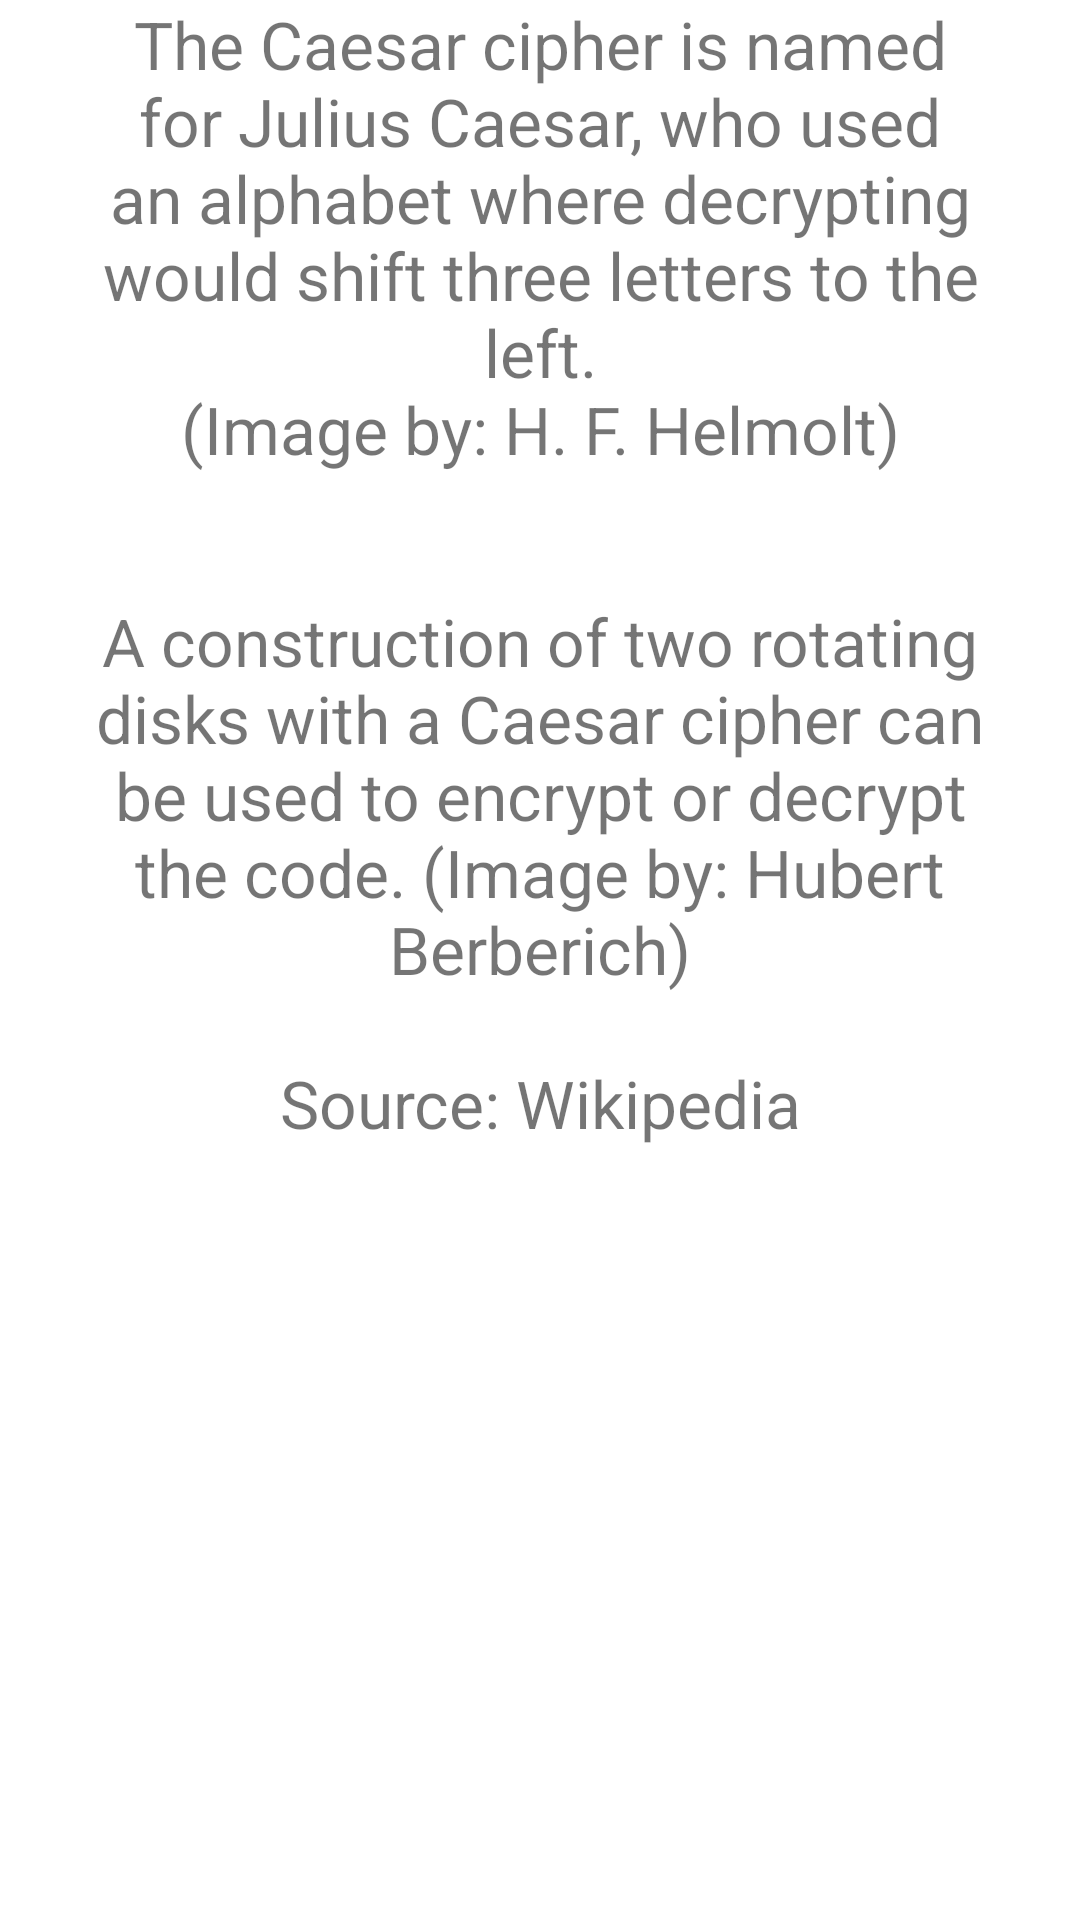

The Android layout XML behind this screen, and the referenced resources:
<!-- AndroidManifest.xml: application theme Theme.ClassicCipher -->
<!-- res/layout/about_me.xml -->
<?xml version="1.0" encoding="utf-8"?>
<ScrollView xmlns:android="http://schemas.android.com/apk/res/android"
    xmlns:tools="http://schemas.android.com/tools"
    android:layout_width="match_parent"
    android:layout_height="match_parent"
    android:orientation="vertical"
    tools:context=".AboutMe">

    <LinearLayout
        android:layout_width="match_parent"
        android:layout_height="wrap_content"
        android:orientation="vertical">

        <ImageView
            android:layout_width="match_parent"
            android:layout_height="wrap_content"
            android:layout_marginLeft="10pt"
            android:layout_marginRight="10pt"
            android:contentDescription="@string/julius_caesar"
            android:scaleType="fitCenter"
            android:src="@drawable/caesar" />
        <TextView
            android:layout_width="match_parent"
            android:layout_height="wrap_content"
            android:layout_marginLeft="10pt"
            android:layout_marginRight="10pt"
            android:layout_marginBottom="10pt"
            android:gravity="center"
            android:text="@string/description1"
            android:textSize="22sp" />
        <ImageView
            android:layout_width="match_parent"
            android:layout_height="wrap_content"
            android:layout_marginLeft="10pt"
            android:layout_marginRight="10pt"
            android:layout_marginBottom="10pt"
            android:contentDescription="@string/disk"
            android:scaleType="fitStart"
            android:adjustViewBounds="true"
            android:src="@drawable/disk" />
        <TextView
            android:layout_width="match_parent"
            android:layout_height="wrap_content"
            android:layout_marginLeft="10pt"
            android:layout_marginRight="10pt"
            android:layout_marginBottom="10pt"
            android:gravity="center"
            android:text="@string/description2"
            android:textSize="22sp" />
    </LinearLayout>
</ScrollView>
<!-- resources referenced by this layout -->
<resources>
  <string name="description1">The Caesar cipher is named for Julius Caesar, who used an alphabet where decrypting would shift three letters to the left.\n(Image by: H. F. Helmolt)</string>
  <string name="description2">A construction of two rotating disks with a Caesar cipher can be used to encrypt or decrypt the code. (Image by: Hubert Berberich)\n\nSource: Wikipedia</string>
  <string name="disk">Cipher Disk</string>
  <string name="julius_caesar">Julius Caesar</string>
  <style name="Theme.ClassicCipher" parent="Theme.MaterialComponents.DayNight.DarkActionBar">
          
          <item name="colorPrimary">@color/purple_500</item>
          <item name="colorPrimaryVariant">@color/purple_700</item>
          <item name="colorOnPrimary">@color/white</item>
          
          <item name="colorSecondary">@color/teal_200</item>
          <item name="colorSecondaryVariant">@color/teal_700</item>
          <item name="colorOnSecondary">@color/black</item>
          
          <item name="android:statusBarColor" tools:targetApi="l">?attr/colorPrimaryVariant</item>
          
      </style>
  <!-- not gathered from this repository: default colours our renderer supplied (Android Studio template values) -->
  <color name="purple_500">#FF6200EE</color>
  <color name="purple_700">#FF3700B3</color>
  <color name="teal_200">#FF03DAC5</color>
  <color name="teal_700">#FF018786</color>
  <color name="black">#FF000000</color>
  <color name="white">#FFFFFFFF</color>
</resources>
